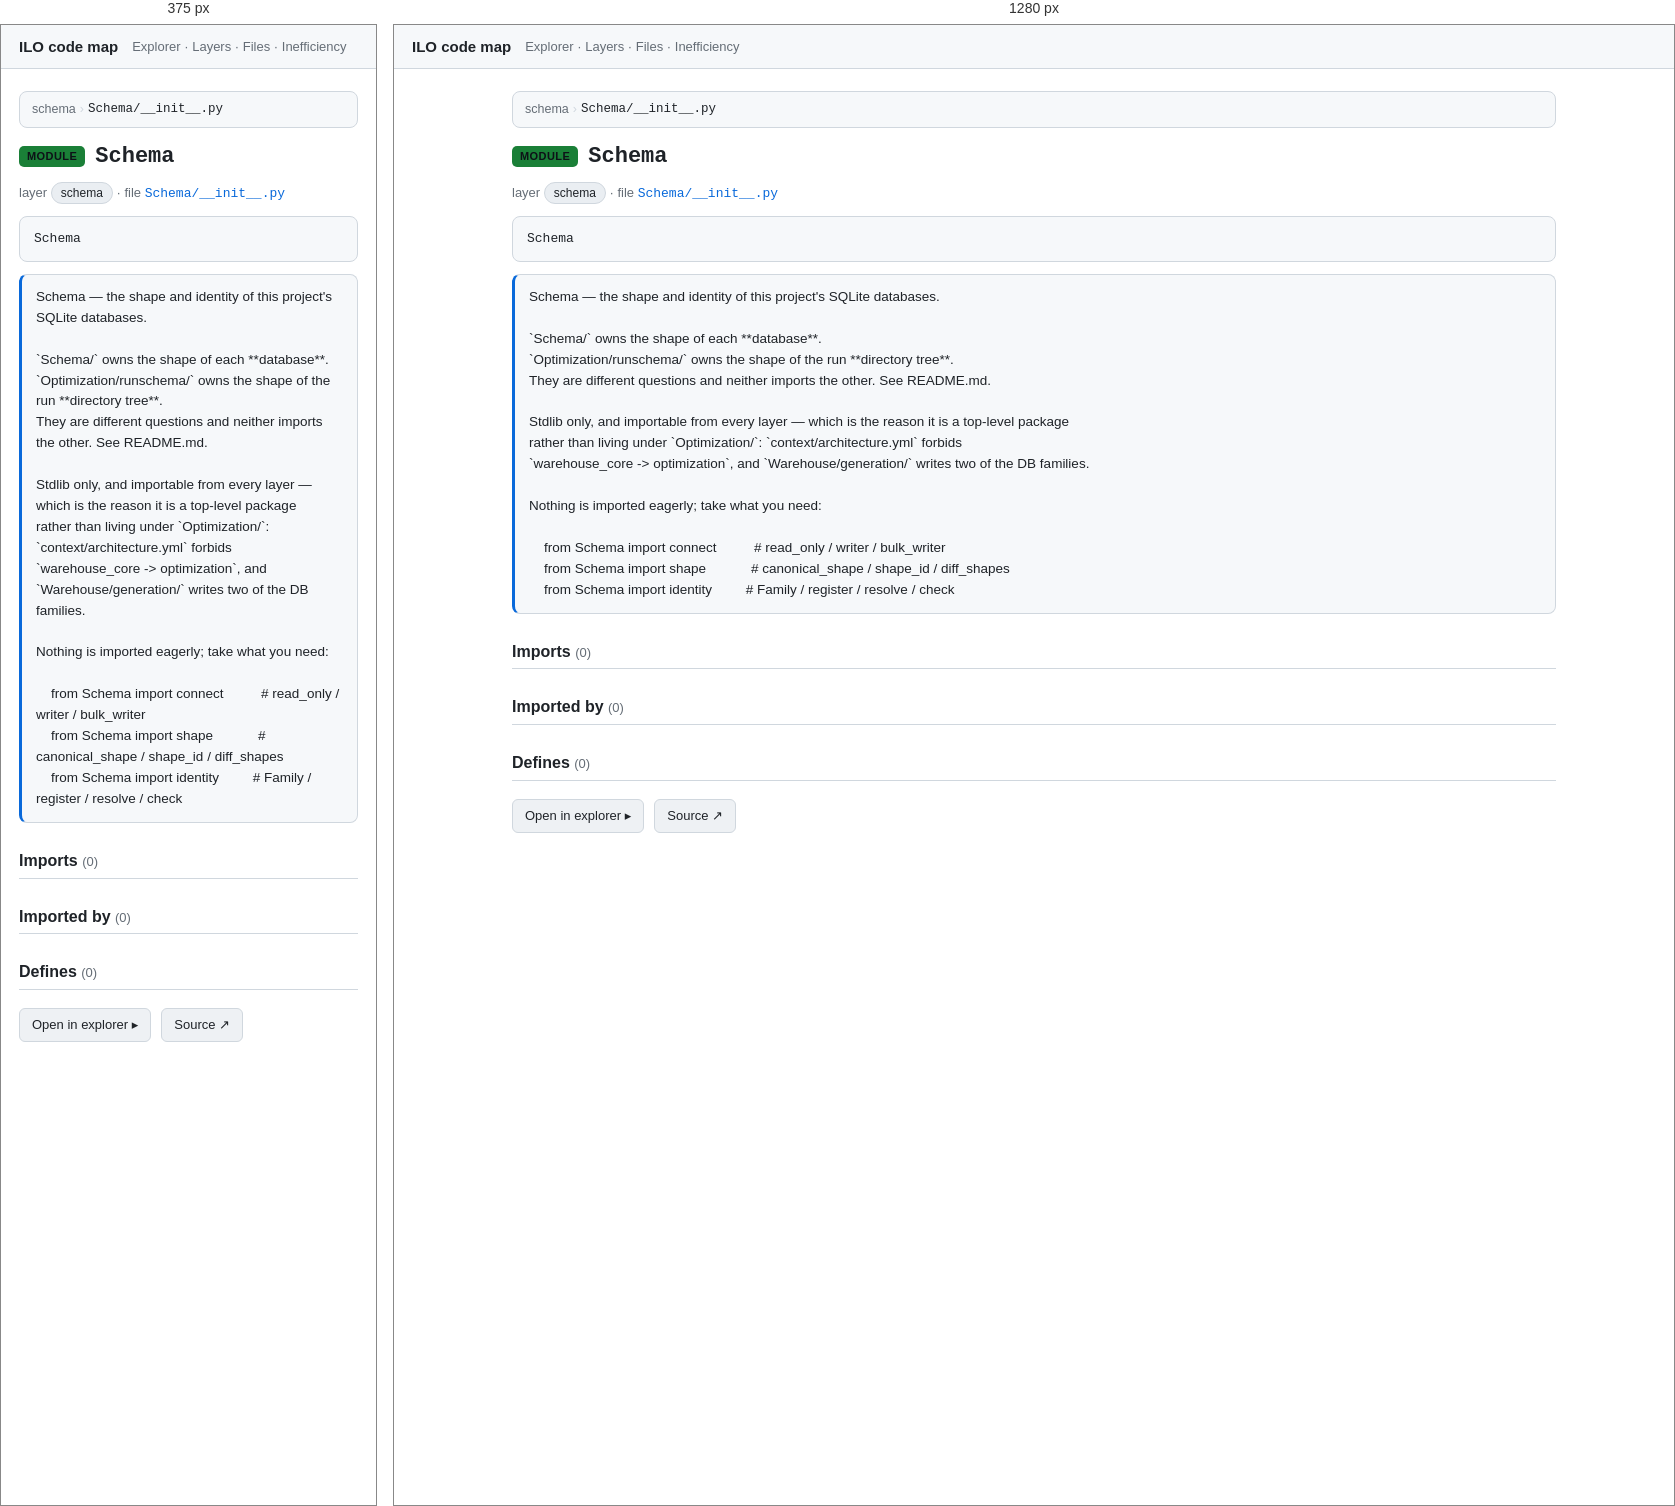
Rendered at 375 px and 1280 px, left to right.

<!-- file: nSchema___init___py.html -->
<!doctype html>
<html lang="en"><head>
<meta charset="utf-8"><meta name="viewport" content="width=device-width, initial-scale=1">
<title>Schema · ILO code map</title>
<link rel="stylesheet" href="../assets/arch.css">
</head><body>
<header class="topbar">
  <a class="title" href="../index.html">ILO code map</a>
  <nav><a href="../explorer.html">Explorer</a> · <a href="../layers.html">Layers</a> · <a href="../catalog.html">Files</a> · <a href="../inefficiency.html">Inefficiency</a></nav>
</header>
<main>
<article class="node" id="nSchema___init___py" data-id="Schema/__init__.py">
<nav class="crumbs"><a href="../layers.html">schema</a> <span class="sep">›</span> <span class="here"><code>Schema/__init__.py</code></span></nav>
<h1><span class="kind kind-module">module</span> <code>Schema</code></h1>
<p class="meta">layer <span class="chip">schema</span> · file <a href="../files/nSchema___init___py.html"><code>Schema/__init__.py</code></a></p>

<pre class="sig"><code>Schema</code></pre>
<section class="doc">Schema — the shape and identity of this project&#x27;s SQLite databases.

`Schema/` owns the shape of each **database**.
`Optimization/runschema/` owns the shape of the run **directory tree**.
They are different questions and neither imports the other. See README.md.

Stdlib only, and importable from every layer — which is the reason it is a top-level package
rather than living under `Optimization/`: `context/architecture.yml` forbids
`warehouse_core -&gt; optimization`, and `Warehouse/generation/` writes two of the DB families.

Nothing is imported eagerly; take what you need:

    from Schema import connect          # read_only / writer / bulk_writer
    from Schema import shape            # canonical_shape / shape_id / diff_shapes
    from Schema import identity         # Family / register / resolve / check</section>
<section class="rel"><h2>Imports <span class="count">(0)</span></h2></section><section class="rel"><h2>Imported by <span class="count">(0)</span></h2></section><section class="rel"><h2>Defines <span class="count">(0)</span></h2></section>
<p class="actions"><a class="btn" href="../explorer.html?focus=nSchema___init___py">Open in explorer ▸</a><a class="btn" rel="external" href="https://github.com/EdgyPage/Inventory_Location_Optimizer/blob/main/Schema/__init__.py">Source ↗</a></p>
</article>
</main>
</body></html>


/* @media block from arch.css */
@media (max-width: 720px) {
  .explorer { grid-template-columns: 1fr; height: auto; }
  .tree { max-height: 40vh; border-right: none; border-bottom: 1px solid var(--border); }
  .ego-stage { height: 55vh; }
}